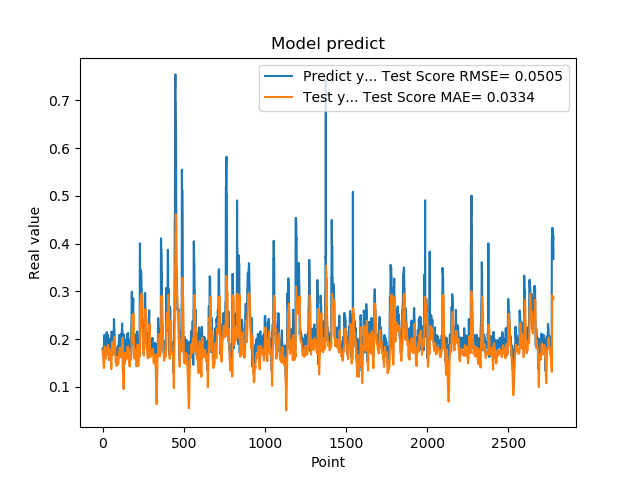

Source data for this figure (header and first rows):
1.779100298881530762e-01, 1.766700613204542913e-01
1.779100298881530762e-01, 1.713492853339394217e-01
1.810636967420578003e-01, 1.660784941756852373e-01
1.810636967420578003e-01, 1.636494803059840575e-01
1.680064052343368530e-01, 1.625445111454617286e-01
1.635809391736984530e-01, 1.548408804949020223e-01
1.635809391736984530e-01, 1.486356729118980258e-01
1.706920862197875977e-01, 1.436006651667174339e-01
1.706920862197875977e-01, 1.420064316428192308e-01
1.916799396276473999e-01, 1.392126020657379892e-01
2.085516005754470825e-01, 1.473863641805699676e-01
2.085516005754470825e-01, 1.597873550909298945e-01
2.058236002922058105e-01, 1.714825267165712153e-01
2.058236002922058105e-01, 1.776767979772316264e-01
1.828240007162094116e-01, 1.842786015515021913e-01
1.857409924268722534e-01, 1.810660564520968352e-01
1.857409924268722534e-01, 1.759755702427991675e-01
1.775099337100982666e-01, 1.713601120334465322e-01
1.775099337100982666e-01, 1.670837177812420360e-01
1.752161234617232999e-01, 1.614691537945418254e-01
1.971126049757004062e-01, 1.593385794194053795e-01
1.971126049757004062e-01, 1.630568524271799047e-01
1.845117062330246249e-01, 1.656816367174593907e-01
1.845117062330246249e-01, 1.669308604245151872e-01
1.984785944223403931e-01, 1.662868151931660710e-01
2.143009155988692960e-01, 1.725826254874660293e-01
2.143009155988692960e-01, 1.778733816885906815e-01
1.841159015893935880e-01, 1.815085178938325716e-01
1.841159015893935880e-01, 1.785098092560012395e-01
2.104043960571289062e-01, 1.761127132205128343e-01
2.032361328601836881e-01, 1.799293556074683387e-01
2.032361328601836881e-01, 1.810514122608535559e-01
2.088565975427627841e-01, 1.787048916931043285e-01
2.088565975427627841e-01, 1.817750535730890959e-01
1.960448026657104492e-01, 1.880458548155196641e-01
1.900728046894073209e-01, 1.844533303372135336e-01
1.900728046894073209e-01, 1.804362957868362594e-01
1.658952832221984863e-01, 1.775080914234804519e-01
1.658952832221984863e-01, 1.672857928867819699e-01
1.872539073228836337e-01, 1.568308763931833272e-01
1.852532625198364535e-01, 1.562332181816824261e-01
1.852532625198364535e-01, 1.579324064609556877e-01
1.799222826957702359e-01, 1.564674445878385112e-01
1.799222826957702359e-01, 1.586787462087868028e-01
2.012764066457748136e-01, 1.638654682985810351e-01
1.978618204593658725e-01, 1.670434632387105545e-01
1.978618204593658725e-01, 1.704133432691681271e-01
1.950792670249938965e-01, 1.728935115759388519e-01
1.950792670249938965e-01, 1.742035553435168915e-01
1.711323857307434082e-01, 1.780617370000134314e-01
1.623787879943847379e-01, 1.696260849884170530e-01
1.623787879943847379e-01, 1.593406863450992084e-01
1.677809953689575195e-01, 1.493530768201537240e-01
1.677809953689575195e-01, 1.443225474328045099e-01
2.059821039438247958e-01, 1.372257868233101863e-01
2.158481031656265259e-01, 1.484989199780496760e-01
2.158481031656265259e-01, 1.632194178823783148e-01
2.141157686710357111e-01, 1.765997747500712423e-01
2.141157686710357111e-01, 1.837111037614352904e-01
1.768843084573745450e-01, 1.934393751566525210e-01
1.967563778162002563e-01, 1.849514092791340047e-01
... 2,719 more rows
